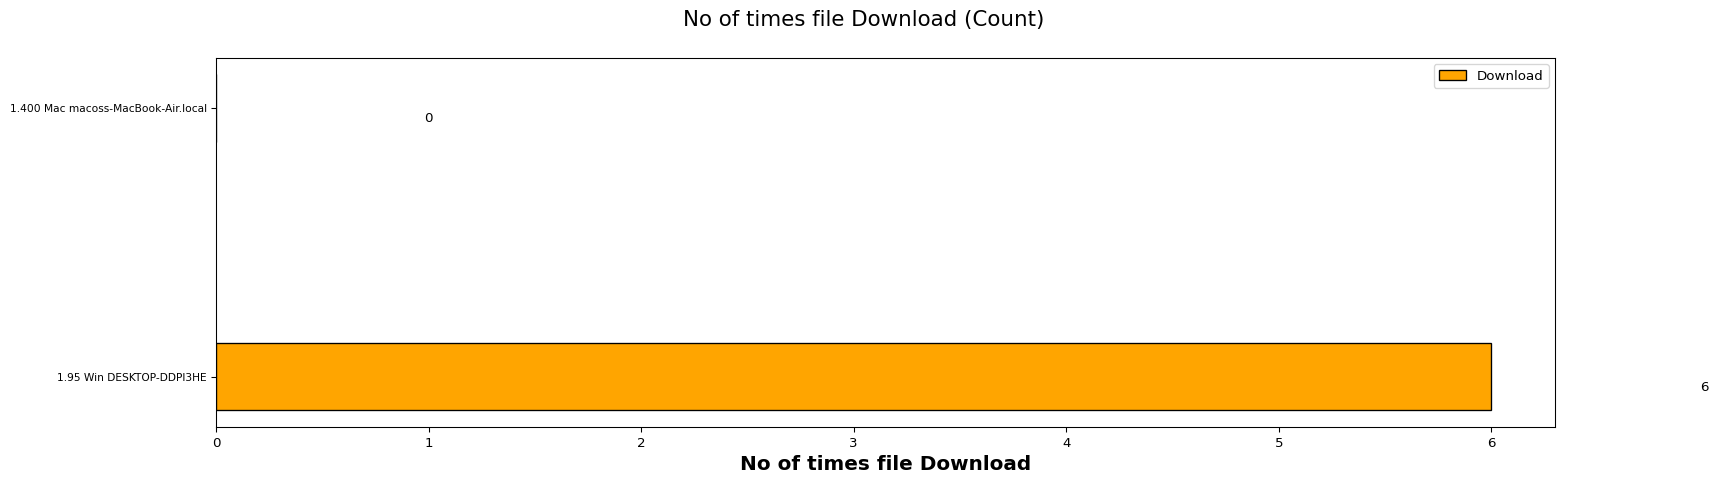

The data file committed next to this chart (first rows):
Client names, Download
1.95 Win DESKTOP-DDPI3HE, 6
1.400 Mac macoss-MacBook-Air.local, 0
